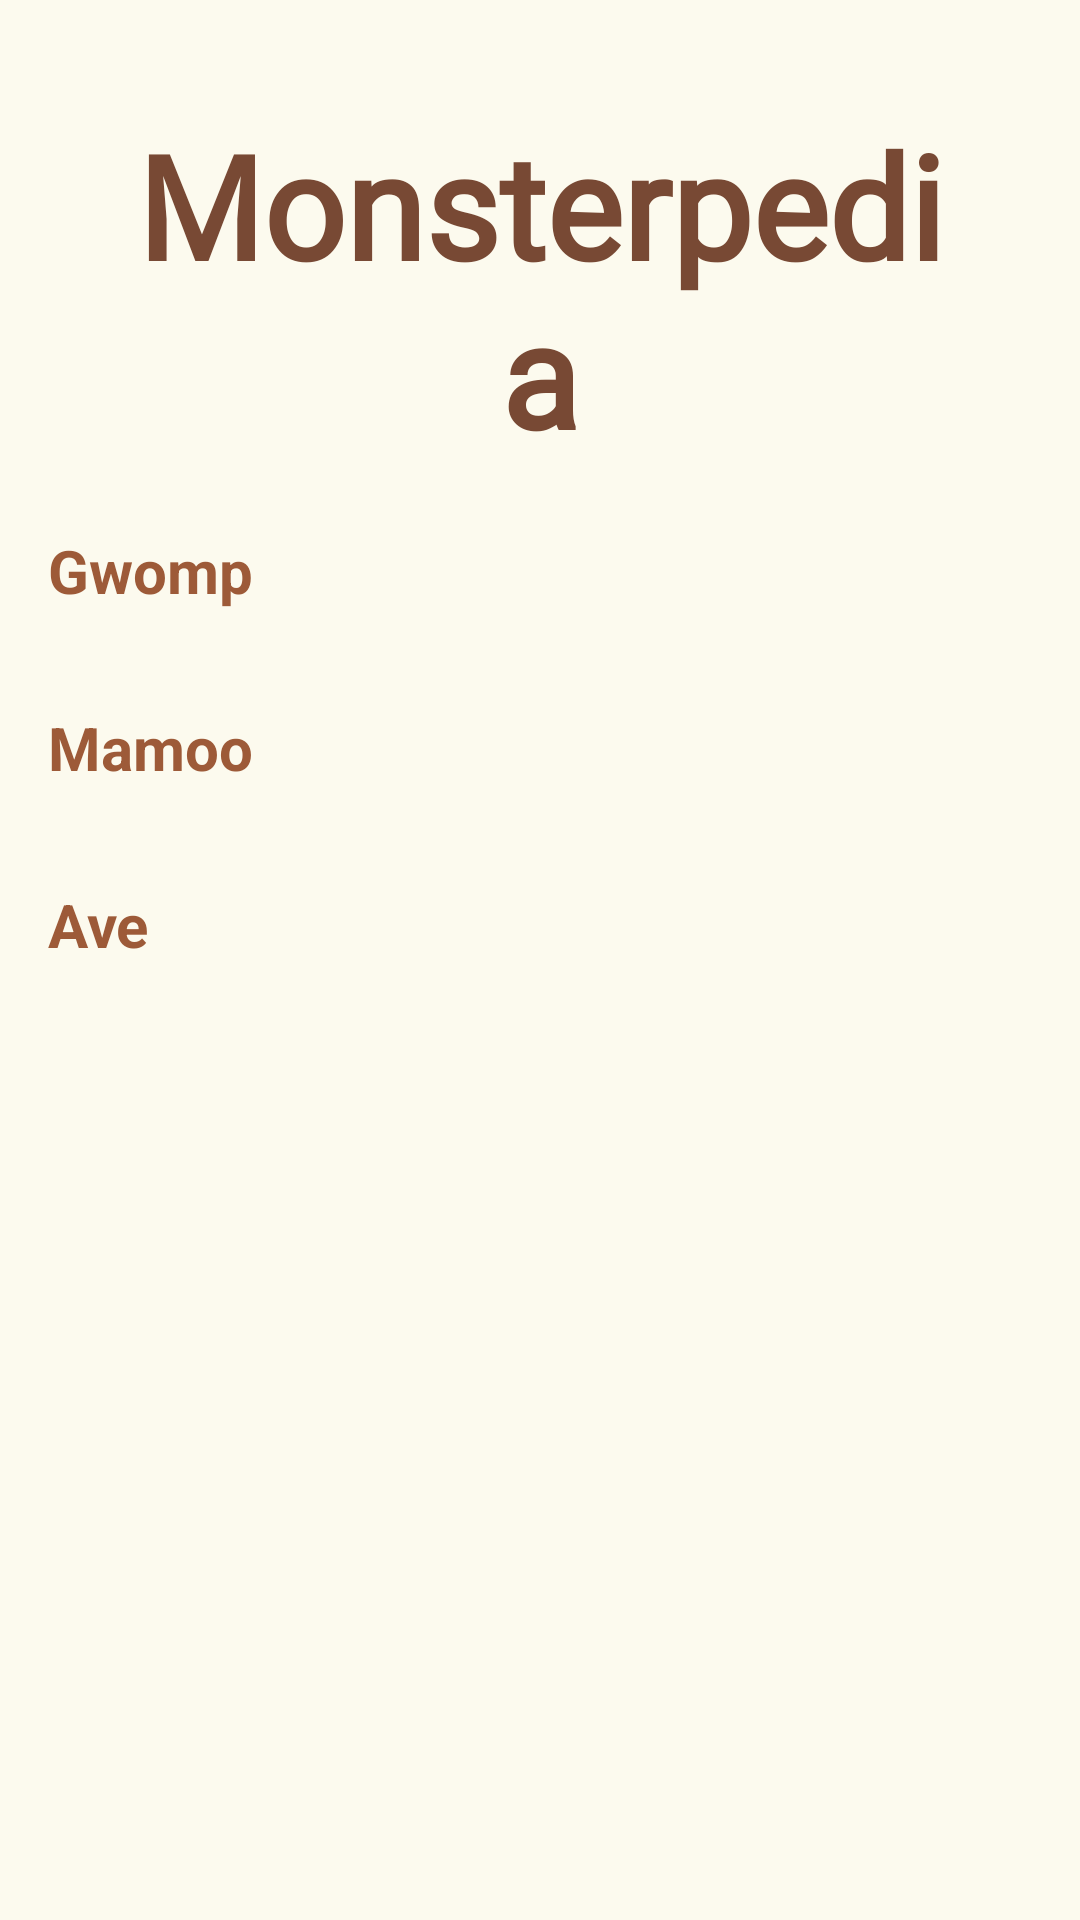

Layout XML and referenced resources for this Android screen:
<!-- AndroidManifest.xml: application theme Theme.AppCompat.Light -->
<!-- res/layout/monsterpedia_main.xml -->
<LinearLayout xmlns:android="http://schemas.android.com/apk/res/android"
    android:layout_width="match_parent"
    android:layout_height="match_parent"
    android:background="@color/offwhite_bg"
    android:gravity="center|top"
    android:orientation="vertical"
    android:padding="16dp">

    <TextView
        android:id="@+id/textView"
        android:layout_width="match_parent"
        android:layout_height="wrap_content"
        android:layout_weight="0"
        android:fontFamily="@font/baloo_bhai"
        android:gravity="center"
        android:padding="20dp"
        android:text="Monsterpedia"
        android:textColor="@color/brown_header"
        android:textSize="48sp"
        android:textStyle="bold" />

    <TextView
        android:id="@+id/gwomp_name"
        android:layout_width="match_parent"
        android:layout_height="wrap_content"
        android:layout_marginBottom="12sp"
        android:layout_weight="0"
        android:text="Gwomp"
        android:textColor="#9D5A38"
        android:textSize="20sp"
        android:textStyle="bold" />

    <androidx.recyclerview.widget.RecyclerView
        android:id="@+id/monsterpediaRVG"
        android:layout_width="match_parent"
        android:layout_height="wrap_content"
        android:layout_margin="4dp"
        android:layout_weight="0">

    </androidx.recyclerview.widget.RecyclerView>

    <TextView
        android:id="@+id/mamoo_name"
        android:layout_width="match_parent"
        android:layout_height="wrap_content"
        android:layout_marginTop="12sp"
        android:layout_marginBottom="12sp"
        android:layout_weight="0"
        android:text="Mamoo"
        android:textColor="#9D5A38"
        android:textSize="20sp"
        android:textStyle="bold" />

    <androidx.recyclerview.widget.RecyclerView
        android:id="@+id/monsterpediaRVM"
        android:layout_width="match_parent"
        android:layout_height="wrap_content"
        android:layout_margin="4dp"
        android:layout_weight="0">

    </androidx.recyclerview.widget.RecyclerView>

    <TextView
        android:id="@+id/ave_name"
        android:layout_width="match_parent"
        android:layout_height="wrap_content"
        android:layout_marginTop="12sp"
        android:layout_marginBottom="12sp"
        android:layout_weight="0"
        android:text="Ave"
        android:textColor="#9D5A38"
        android:textSize="20sp"
        android:textStyle="bold" />

    <androidx.recyclerview.widget.RecyclerView
        android:id="@+id/monsterpediaRVA"
        android:layout_width="match_parent"
        android:layout_height="wrap_content"
        android:layout_margin="4dp"
        android:layout_weight="0" />

</LinearLayout>
<!-- resources referenced by this layout -->
<resources>
  <color name="brown_header">#784934</color>
  <color name="offwhite_bg">#FCFAEE</color>
</resources>
